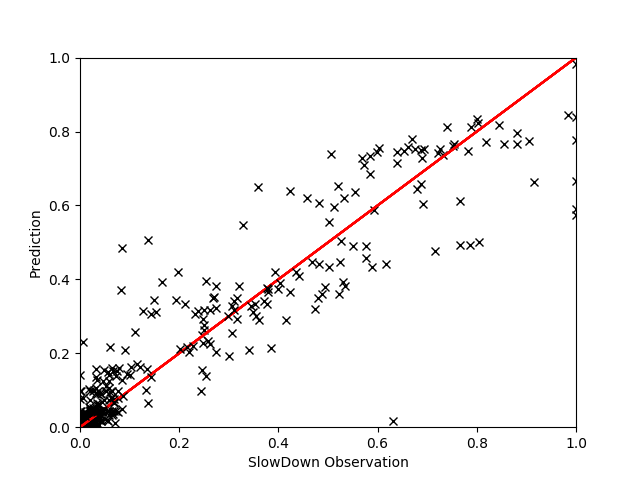

The data file committed next to this chart (first rows):
, EXEC, INST, L3HIT, L2MISS, INSTnom%, PhysIPC%, L2MPI, IPC, FREQ, L3MPI, MEM, L3MISS, GT, Pred
400, 0.3609, 0.3301, 0.9687, 0.001672, 0.3612, 0.9306, 0.001779, 0.9308, 0.3001, 0.0009753, 0.004821, 0.004151, 1.013, 1.021
1051, 0.2537, 0.7542, 0.6247, 0.02244, 0.2539, 0.4925, 0.03143, 0.4923, 0.4809, 0.1843, 0.7759, 0.551, 1.13, 1.112
825, 0.2612, 0.457, 0.9627, 0.002778, 0.2613, 0.6722, 0.004049, 0.6721, 0.3006, 0.002426, 0.01403, 0.007572, 1.02, 1.022
648, 0.4541, 0.5227, 0.9995, 0.07994, 0.4545, 0.5877, 0.06641, 0.5874, 0.598, 0.0007329, 0.003947, 0.004023, 1.026, 1.026
870, 0.3689, 0.6644, 0.9938, 0.9402, 0.3695, 0.4626, 0.9744, 0.4626, 0.6173, 0.09445, 0.08265, 0.4147, 1.037, 1.045
774, 0.03315, 0.771, 0.6123, 0.003805, 0.03318, 0.2683, 0.1563, 0.2682, 0.06442, 0.8048, 0.6942, 0.1299, 1.097, 1.071
124, 0.3781, 0.6472, 1.0, 0.8903, 0.3784, 0.4749, 0.8966, 0.4747, 0.6164, 0.002279, 0.00648, 0.01028, 1.064, 1.041
1046, 0.3641, 0.3272, 0.9679, 0.002071, 0.3643, 0.9386, 0.002175, 0.9388, 0.3002, 0.001162, 0.005954, 0.005031, 1.015, 1.021
304, 0.9618, 0.3736, 0.9753, 0.004873, 0.9622, 0.8214, 0.001916, 0.8209, 0.9059, 0.0005711, 0.008052, 0.006676, 1.105, 1.139
24, 0.4529, 0.5273, 0.9992, 0.1003, 0.4534, 0.5827, 0.08389, 0.5821, 0.6016, 0.001214, 0.006443, 0.006604, 1.022, 1.026
411, 0.2978, 0.5984, 1.0, 0.5995, 0.2981, 0.5136, 0.7719, 0.5141, 0.4488, 0.001037, 0.003961, 0.003651, 1.014, 1.019
117, 0.2625, 0.8186, 0.6327, 0.02333, 0.2625, 0.4636, 0.03157, 0.4639, 0.5398, 0.1853, 0.76, 0.5747, 1.119, 1.115
21, 0.9104, 0.3458, 0.982, 0.01053, 0.9106, 0.8897, 0.004453, 0.89, 0.7924, 0.0004661, 0.005919, 0.005113, 1.11, 1.084
769, 0.2945, 0.6052, 1.0, 0.6741, 0.2946, 0.5077, 0.8649, 0.5071, 0.4489, 0.001019, 0.004078, 0.003604, 1.021, 1.021
287, 0.2147, 0.6449, 0.7314, 0.01051, 0.2148, 0.5282, 0.01824, 0.5273, 0.3492, 0.1011, 0.635, 0.2551, 1.073, 1.073
872, 0.2654, 0.8721, 0.67, 0.0261, 0.2654, 0.4243, 0.03171, 0.424, 0.5825, 0.1586, 0.8006, 0.5656, 1.114, 1.125
651, 0.3853, 0.3087, 0.9712, 0.001498, 0.3855, 0.9943, 0.001487, 0.9958, 0.2994, 0.0008562, 0.003631, 0.003947, 1.024, 1.021
1054, 0.3783, 0.6475, 1.0, 0.958, 0.3786, 0.4745, 0.9689, 0.4745, 0.6171, 0.001098, 0.005707, 0.004932, 1.024, 1.043
1055, 0.3867, 0.3101, 0.9604, 0.001976, 0.3868, 0.9904, 0.001961, 0.992, 0.3022, 0.001265, 0.006278, 0.0058, 1.015, 1.02
362, 0.3778, 0.6445, 1.0, 0.8747, 0.3782, 0.4766, 0.8866, 0.4768, 0.6134, 0.001616, 0.007067, 0.007191, 1.041, 1.04
414, 0.2589, 0.7844, 0.5915, 0.02257, 0.2591, 0.4867, 0.02997, 0.4864, 0.5118, 0.1844, 0.7558, 0.5848, 1.124, 1.112
314, 0.3639, 0.3275, 0.9675, 0.002162, 0.3647, 0.9381, 0.002271, 0.9378, 0.3, 0.001397, 0.006023, 0.006048, 1.028, 1.021
493, 0.2616, 0.4567, 0.9519, 0.003075, 0.2619, 0.6727, 0.004406, 0.6726, 0.301, 0.003658, 0.01909, 0.01165, 1.019, 1.021
315, 0.2423, 0.6668, 0.6835, 0.0148, 0.2423, 0.5015, 0.02409, 0.5009, 0.4062, 0.1461, 0.6388, 0.3848, 1.077, 1.072
779, 0.2472, 0.6795, 0.6394, 0.01514, 0.2473, 0.5091, 0.02204, 0.5093, 0.4234, 0.1392, 0.6663, 0.4261, 1.083, 1.079
28, 0.8517, 0.3477, 0.9999, 0.2453, 0.8523, 0.883, 0.1083, 0.8825, 0.7464, 0.0004563, 0.004209, 0.004723, 1.056, 1.056
782, 0.4594, 0.5164, 0.9992, 0.06234, 0.4599, 0.5946, 0.0512, 0.5952, 0.598, 0.0007381, 0.004654, 0.00408, 1.04, 1.026
816, 0.25, 0.7081, 0.6595, 0.01805, 0.2501, 0.5058, 0.02472, 0.5053, 0.4462, 0.1386, 0.7101, 0.4412, 1.094, 1.092
492, 0.8943, 0.3531, 0.9873, 0.01202, 0.8948, 0.8711, 0.005121, 0.8711, 0.7946, 0.000396, 0.005027, 0.004271, 1.077, 1.084
647, 0.8889, 0.3652, 0.9901, 0.01687, 0.89, 0.8419, 0.007254, 0.8415, 0.8179, 0.0004423, 0.005168, 0.0047, 1.064, 1.093
279, 0.9022, 0.3419, 0.9835, 0.009102, 0.9037, 0.8983, 0.003869, 0.8986, 0.7788, 0.0004341, 0.005879, 0.004787, 1.109, 1.077
408, 0.2631, 0.456, 0.9624, 0.003226, 0.2633, 0.674, 0.004699, 0.6741, 0.302, 0.00279, 0.01736, 0.008715, 1.018, 1.021
780, 0.3792, 0.6462, 1.0, 0.9439, 0.3794, 0.4756, 0.936, 0.4756, 0.617, 0.001181, 0.005782, 0.005389, 1.033, 1.041
827, 0.9771, 0.3726, 0.9924, 0.00853, 0.9781, 0.824, 0.003339, 0.8242, 0.9179, 0.0002883, 0.004152, 0.003414, 1.152, 1.146
66, 0.2932, 0.6078, 0.9999, 0.6386, 0.2933, 0.5055, 0.8335, 0.5068, 0.4489, 0.001583, 0.005867, 0.005472, 1.026, 1.021
31, 0.2617, 0.4561, 0.9556, 0.003098, 0.2622, 0.6733, 0.004534, 0.6741, 0.3011, 0.003166, 0.01925, 0.009833, 1.012, 1.021
364, 0.4643, 0.5116, 0.9979, 0.03475, 0.4649, 0.6012, 0.02818, 0.6015, 0.598, 0.0009211, 0.00599, 0.005164, 1.026, 1.026
23, 0.9031, 0.4132, 0.9999, 0.3373, 0.9048, 0.7437, 0.1421, 0.7438, 0.9408, 0.0004015, 0.005366, 0.004436, 1.216, 1.148
316, 0.3752, 0.6386, 1.0, 0.953, 0.3758, 0.4811, 0.9552, 0.4811, 0.6036, 0.00146, 0.007223, 0.00664, 1.024, 1.038
818, 0.3847, 0.3094, 0.9714, 0.001671, 0.3855, 0.9926, 0.00164, 0.9928, 0.3, 0.0008381, 0.004265, 0.003868, 1.02, 1.021
401, 0.911, 0.4171, 0.9999, 0.3425, 0.9119, 0.7375, 0.1443, 0.7377, 0.9562, 0.0005519, 0.005417, 0.006018, 1.129, 1.157
655, 0.2495, 0.7572, 0.6561, 0.01788, 0.2499, 0.4693, 0.02488, 0.4691, 0.4759, 0.1352, 0.6995, 0.4183, 1.089, 1.088
776, 0.2626, 0.4547, 0.9546, 0.002743, 0.2627, 0.6756, 0.003996, 0.6759, 0.3008, 0.00283, 0.02016, 0.008853, 1.023, 1.021
410, 0.9567, 0.3813, 0.9911, 0.0085, 0.9578, 0.8056, 0.00339, 0.8056, 0.9193, 0.000363, 0.005195, 0.004198, 1.085, 1.144
1049, 0.8473, 0.3497, 0.9999, 0.2436, 0.8479, 0.8784, 0.1102, 0.8786, 0.7464, 0.0004568, 0.005323, 0.004601, 1.025, 1.056
113, 0.2548, 0.7665, 0.6224, 0.01585, 0.255, 0.4867, 0.02165, 0.4858, 0.4923, 0.134, 0.6638, 0.4107, 1.112, 1.086
768, 0.839, 0.3529, 0.9998, 0.2152, 0.8407, 0.871, 0.09798, 0.8703, 0.7461, 0.0003465, 0.003924, 0.003414, 1.059, 1.057
1044, 0.457, 0.5376, 0.9981, 0.1096, 0.4577, 0.5722, 0.09157, 0.5726, 0.6195, 0.003367, 0.01797, 0.01921, 1.03, 1.03
1048, 0.8951, 0.3577, 0.9883, 0.01427, 0.8965, 0.8581, 0.006086, 0.858, 0.8082, 0.0003847, 0.005619, 0.004205, 1.089, 1.089
650, 0.3856, 0.3088, 0.9718, 0.0017, 0.3859, 0.9942, 0.001694, 0.9954, 0.3, 0.0008202, 0.003926, 0.003745, 1.026, 1.021
484, 0.2457, 0.6704, 0.6487, 0.01506, 0.2457, 0.5016, 0.0235, 0.5016, 0.4144, 0.1457, 0.6672, 0.4229, 1.075, 1.077
876, 0.2948, 0.6038, 0.9999, 0.5978, 0.2954, 0.5087, 0.7745, 0.5081, 0.4484, 0.001361, 0.005068, 0.004778, 1.026, 1.02
1194, 0.3802, 0.6515, 1.0, 0.9689, 0.3805, 0.4714, 0.9768, 0.4715, 0.624, 0.001112, 0.005829, 0.005017, 1.04, 1.045
64, 0.262, 0.4553, 0.9529, 0.003119, 0.2625, 0.6748, 0.00457, 0.6752, 0.3005, 0.003453, 0.02147, 0.01073, 1.022, 1.021
491, 0.2501, 0.7111, 0.6068, 0.01895, 0.2504, 0.5126, 0.02594, 0.5127, 0.4471, 0.1545, 0.7363, 0.4758, 1.101, 1.098
413, 0.3801, 0.6493, 1.0, 0.9278, 0.3808, 0.4732, 0.9356, 0.4732, 0.6217, 0.00128, 0.007944, 0.005757, 1.026, 1.043
1191, 0.2937, 0.6063, 0.9999, 0.6558, 0.2941, 0.5068, 0.8531, 0.5069, 0.4487, 0.001447, 0.005051, 0.005052, 1.021, 1.021
70, 0.3643, 0.3263, 0.9699, 0.002073, 0.3647, 0.9417, 0.002164, 0.9417, 0.2992, 0.001179, 0.006292, 0.005162, 1.02, 1.021
1053, 0.2608, 0.4574, 0.9627, 0.003094, 0.2609, 0.6721, 0.004546, 0.6721, 0.3003, 0.002743, 0.01616, 0.008488, 1.022, 1.022
125, 0.8413, 0.3526, 0.9999, 0.2559, 0.8424, 0.872, 0.1162, 0.8719, 0.7468, 0.0003848, 0.004288, 0.003814, 1.091, 1.056
... 8 more rows
